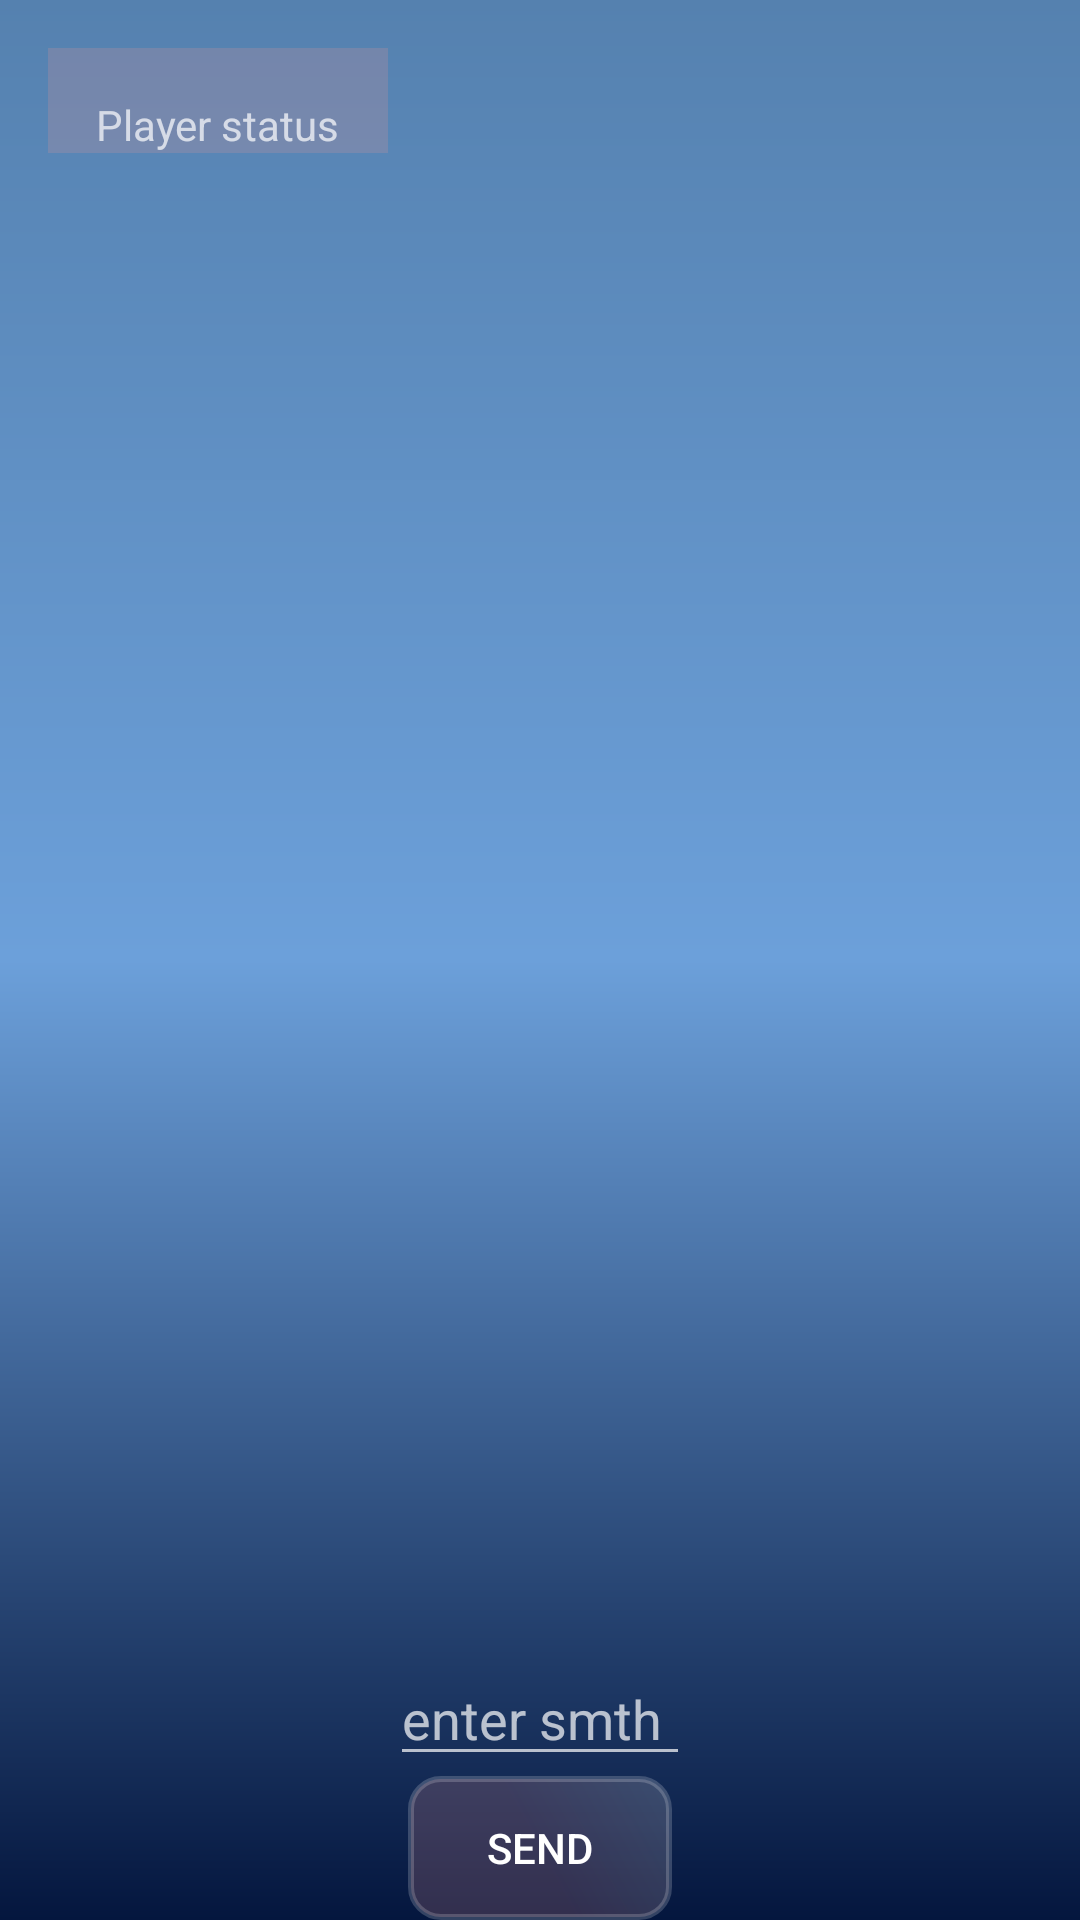

Here is an Android app screen rendered from its layout file. Give the layout XML and the strings, colors and styles it references.
<!-- AndroidManifest.xml: application theme AppTheme -->
<!-- res/layout/activity_screen_imaginarium.xml -->
<?xml version="1.0" encoding="utf-8"?>
<layout>

    <RelativeLayout xmlns:android="http://schemas.android.com/apk/res/android"
        android:layout_width="match_parent"
        android:layout_height="match_parent"
        android:background="@drawable/gradient">

        <RelativeLayout
            android:layout_margin="@dimen/std_mrgn"
            android:background="#30f29492"
            android:id="@+id/container_players"
            android:layout_width="wrap_content"
            android:layout_height="wrap_content">
            <TextView
                android:paddingRight="@dimen/std_mrgn"
                android:layout_marginTop="@dimen/std_mrgn"
                android:layout_marginLeft="@dimen/std_mrgn"
                android:id="@+id/stats_title"
                android:text="@string/player_status"
                android:layout_width="wrap_content"
                android:layout_height="wrap_content" />

            <android.support.v7.widget.RecyclerView
                android:layout_below="@id/stats_title"
                android:id="@+id/players_status_rv"
                android:layout_width="wrap_content"
                android:layout_height="wrap_content"/>
        </RelativeLayout>

        <android.support.v7.widget.RecyclerView
            android:id="@+id/card_rv"
            android:layout_width="match_parent"
            android:layout_height="match_parent"
            android:layout_centerInParent="true"
            android:layoutDirection="ltr"
            android:layout_marginBottom="100dp"
            android:layout_marginTop="100dp" />

        <RelativeLayout
            android:layout_width="wrap_content"
            android:layout_height="wrap_content"
            android:layout_alignParentBottom="true"
            android:layout_centerHorizontal="true">
            <EditText
                android:id="@+id/test_msg"
                android:layout_width="wrap_content"
                android:layout_height="wrap_content"
                android:minWidth="100dp"
                android:hint="enter smth"/>
            <Button
                android:id="@+id/button_send"
                android:layout_below="@id/test_msg"
                android:layout_width="wrap_content"
                android:layout_height="wrap_content"
                android:background="@drawable/opacity_button"
                android:text="send"
                android:layout_centerInParent="true"/>
        </RelativeLayout>
    </RelativeLayout>
</layout>
<!-- resources referenced by this layout -->
<resources>
  <dimen name="std_mrgn">16dp</dimen>
  <!-- drawable gradient (drawable) -->
  <?xml version="1.0" encoding="utf-8"?>
  <shape xmlns:android="http://schemas.android.com/apk/res/android"
      android:shape="rectangle">
      <gradient
          android:angle="90"
          android:startColor="#04163E"
          android:centerColor="#6CA0DA"
          android:endColor="#5581AF"
          android:type="linear"/>
  </shape>
  <!-- drawable opacity_button (drawable) -->
  <?xml version="1.0" encoding="utf-8"?>
  <shape xmlns:android="http://schemas.android.com/apk/res/android" >
      
          
      
      <stroke android:color="#30ffffff" android:width="2dp" />
      
      <corners android:radius="10dp" />
  
      <gradient
          android:angle="45"
          android:centerColor="#30f29492"
          android:endColor="#30e1e1e1"
          android:startColor="#30f29492"/>
      
          
  </shape>
  <string name="player_status">Player status</string>
  <style name="AppTheme" parent="Theme.AppCompat.NoActionBar">
          
          
          
          <item name="colorPrimary">@color/colorPrimary</item>
          <item name="colorPrimaryDark">@color/colorPrimaryDark</item>
          <item name="colorAccent">@color/colorAccent</item>
      </style>
  <color name="colorPrimary">#3F51B5</color>
  <color name="colorPrimaryDark">#303F9F</color>
  <color name="colorAccent">#BDD7D6</color>
</resources>
